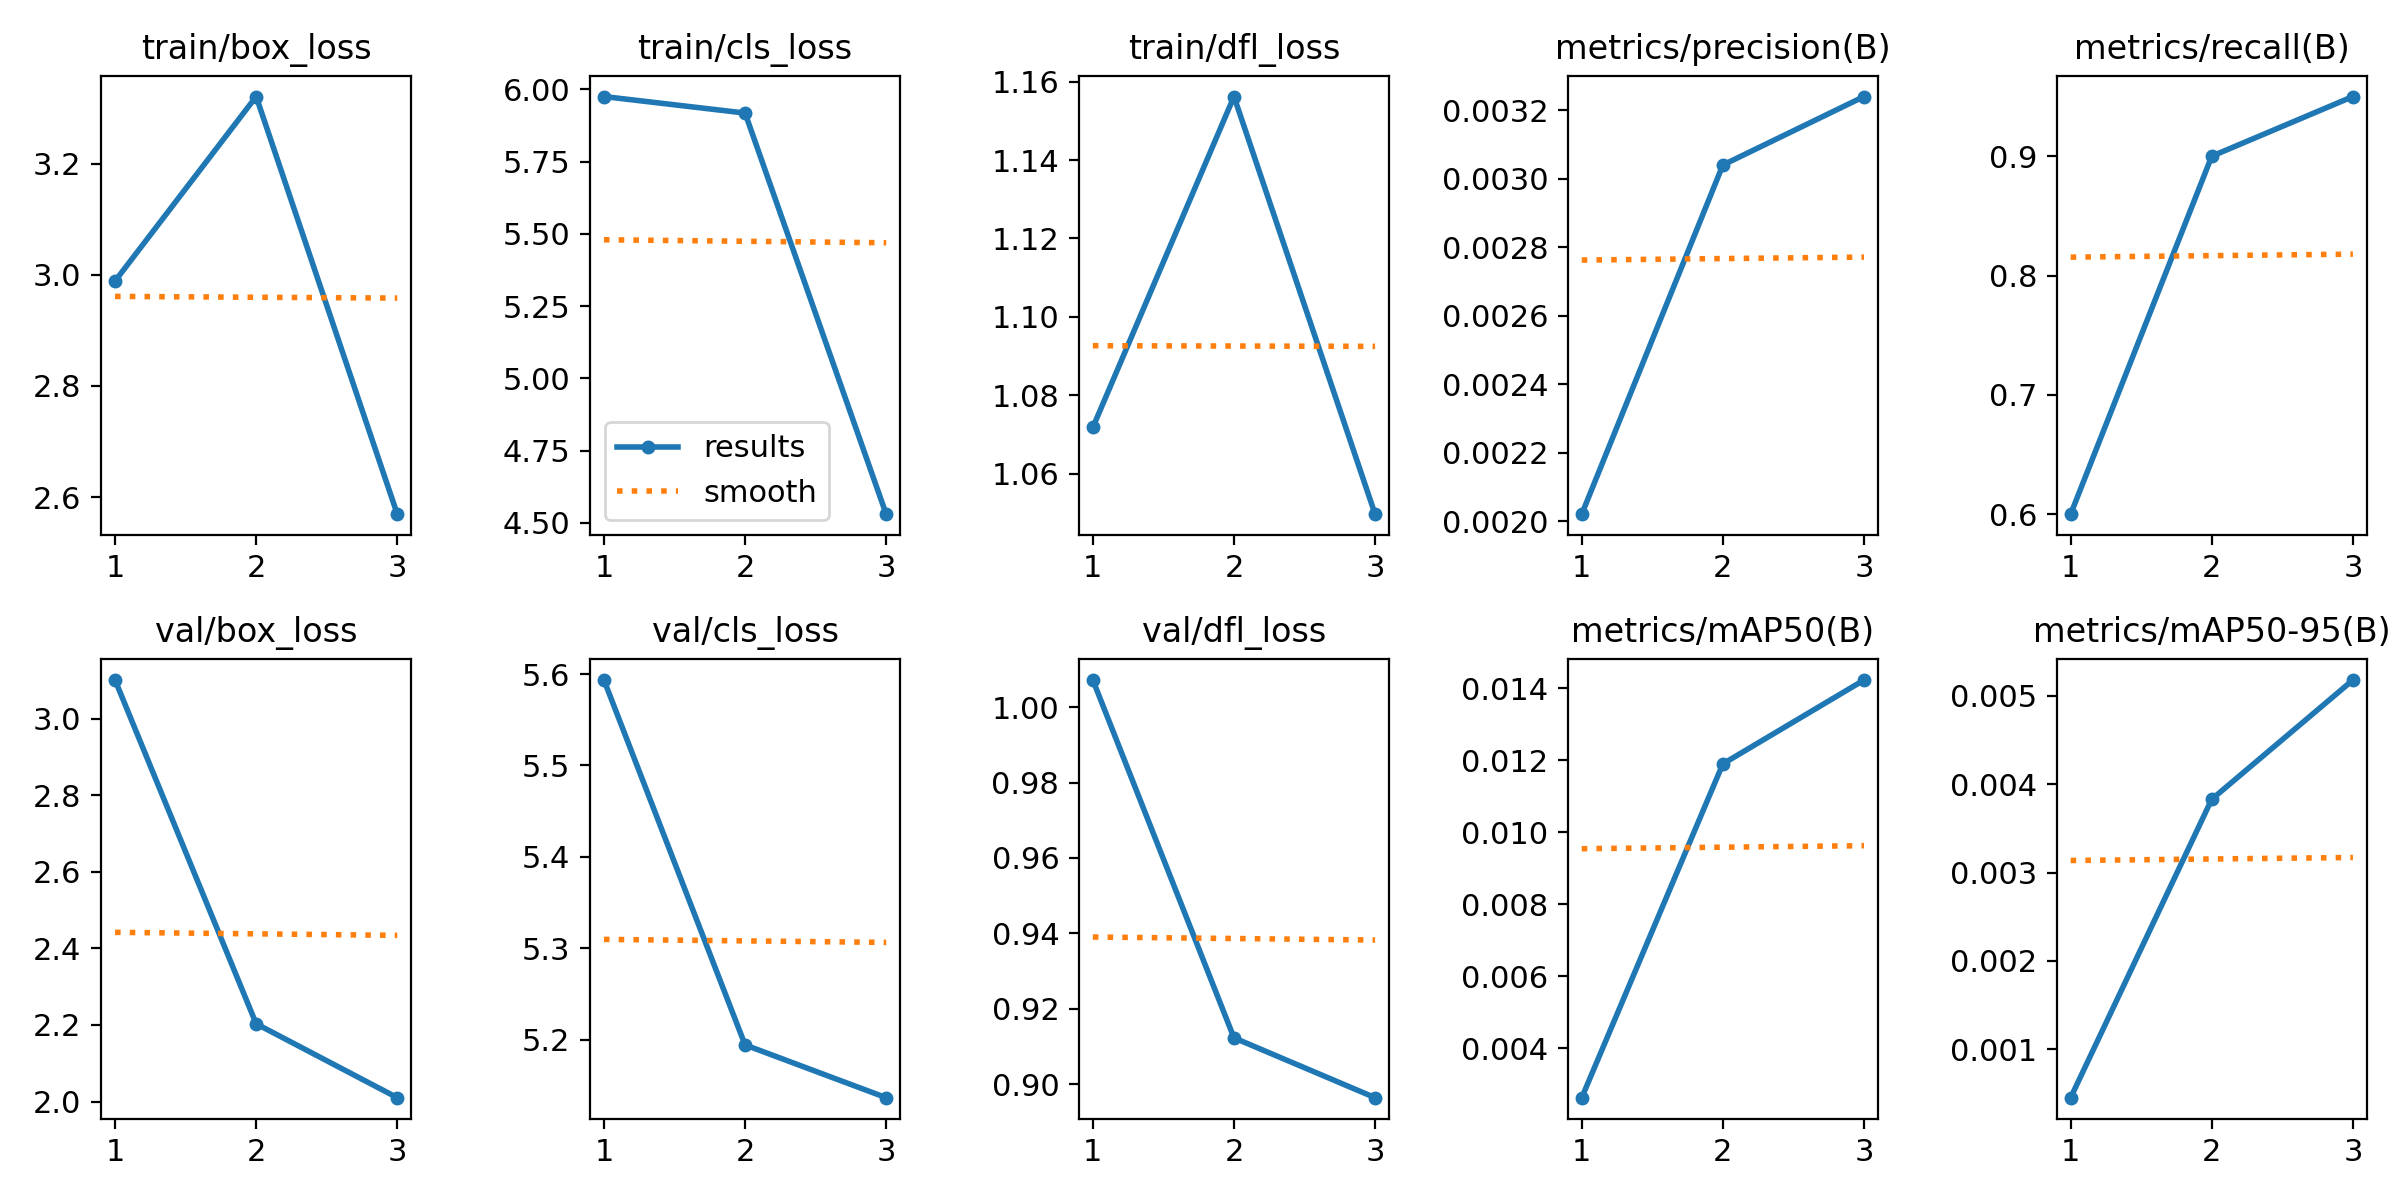

The file beside this chart, header and first rows:
epoch, time, train/box_loss, train/cls_loss, train/dfl_loss, metrics/precision(B), metrics/recall(B), metrics/mAP50(B), metrics/mAP50-95(B), val/box_loss, val/cls_loss, val/dfl_loss, lr/pg0, lr/pg1, lr/pg2
1, 5.953, 2.989, 5.975, 1.072, 0.00202, 0.6, 0.00262, 0.00045, 3.101, 5.593, 1.007, 8e-05, 8e-05, 8e-05
2, 11.79, 3.32, 5.918, 1.156, 0.00304, 0.9, 0.0119, 0.00383, 2.203, 5.195, 0.9123, 0.0001206, 0.0001206, 0.0001206
3, 17.65, 2.569, 4.53, 1.05, 0.00324, 0.95, 0.01423, 0.00518, 2.01, 5.137, 0.8965, 9.52e-05, 9.52e-05, 9.52e-05
